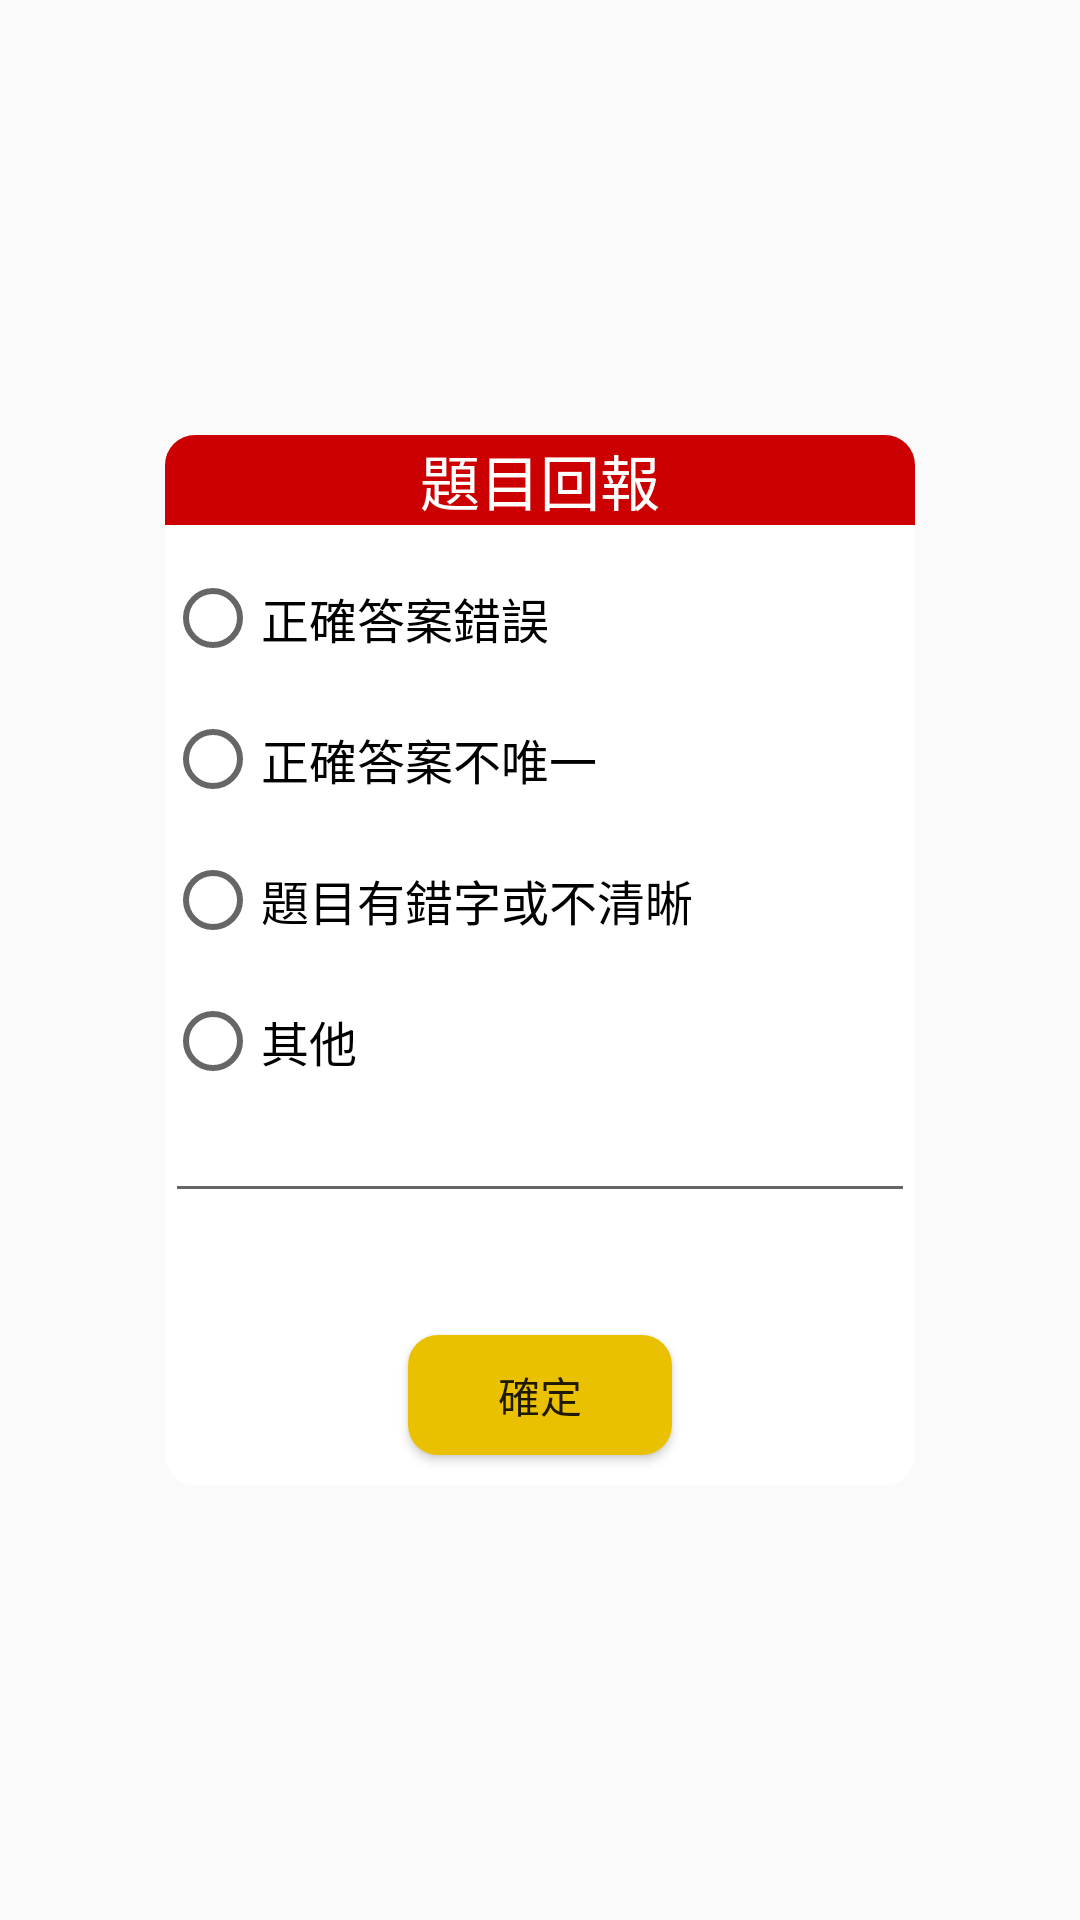

This screen was rendered from an Android layout file. Write that file and the resources it references.
<!-- AndroidManifest.xml: application theme AppTheme -->
<!-- res/layout/dialog_answer_response.xml -->
<?xml version="1.0" encoding="utf-8"?>
<RelativeLayout xmlns:android="http://schemas.android.com/apk/res/android"
    android:layout_width="match_parent"
    android:layout_height="match_parent"
    android:gravity="center">

    <LinearLayout
        android:layout_width="250dp"
        android:layout_height="350dp"
        android:background="@drawable/white_radius_10"
        android:orientation="vertical">

        <TextView
            android:id="@+id/tv_title"
            android:layout_width="match_parent"
            android:layout_height="30dp"
            android:background="@drawable/bg_answer_report_title"
            android:gravity="center"
            android:text="題目回報"
            android:textColor="@android:color/white"
            android:textSize="20dp" />

        <RadioButton
            android:id="@+id/rb1"
            android:layout_width="match_parent"
            android:layout_height="wrap_content"
            android:layout_marginTop="15sp"
            android:checked="false"
            android:text="正確答案錯誤"
            android:textSize="16dp" />

        <RadioButton
            android:id="@+id/rb2"
            android:layout_width="match_parent"
            android:layout_height="wrap_content"
            android:layout_marginTop="15sp"
            android:text="正確答案不唯一"
            android:textSize="16dp" />

        <RadioButton
            android:id="@+id/rb3"
            android:layout_width="match_parent"
            android:layout_height="wrap_content"
            android:layout_marginTop="15sp"
            android:text="題目有錯字或不清晰"
            android:textSize="16dp" />

        <RadioButton
            android:id="@+id/rb4"
            android:layout_width="match_parent"
            android:layout_height="wrap_content"
            android:layout_marginTop="15sp"
            android:text="其他"
            android:textSize="16dp" />

        <ScrollView
            android:layout_width="match_parent"
            android:layout_height="0dp"
            android:layout_weight="1">

            <EditText
                android:id="@+id/et_text"
                android:layout_width="match_parent"
                android:layout_height="wrap_content"
                android:textColor="@android:color/black" />

        </ScrollView>


        <Button
            android:id="@+id/btn_finish"
            android:layout_width="wrap_content"
            android:layout_height="40sp"
            android:layout_gravity="center_horizontal"
            android:layout_margin="10sp"
            android:background="@drawable/bg_confirm"
            android:text="確定" />


    </LinearLayout>

</RelativeLayout>
<!-- resources referenced by this layout -->
<resources>
  <!-- drawable bg_answer_report_title (drawable) -->
  <?xml version="1.0" encoding="utf-8"?>
  <shape xmlns:android="http://schemas.android.com/apk/res/android"
      android:shape="rectangle">
  
      <solid android:color="@android:color/holo_red_dark" />
  
      <corners
          android:topLeftRadius="10sp"
          android:topRightRadius="10sp" />
  
  </shape>
  <!-- drawable bg_confirm (drawable) -->
  <?xml version="1.0" encoding="utf-8"?>
  <shape xmlns:android="http://schemas.android.com/apk/res/android"
      android:shape="rectangle">
  
      <solid android:color="#EAC100"/>
  
      <corners android:radius="10sp"/>
  
  </shape>
  <!-- drawable white_radius_10 (drawable) -->
  <?xml version="1.0" encoding="utf-8"?>
  <shape xmlns:android="http://schemas.android.com/apk/res/android"
      android:shape="rectangle">
  
      <solid android:color="@android:color/white" />
  
      <corners android:radius="10sp" />
  
  </shape>
  <style name="AppTheme" parent="Theme.AppCompat.Light.DarkActionBar">
          
          <item name="colorPrimary">@color/colorPrimary</item>
          <item name="colorPrimaryDark">@color/colorPrimaryDark</item>
          <item name="colorAccent">@color/colorAccent</item>
      </style>
  <color name="colorPrimary">#6200EE</color>
  <color name="colorPrimaryDark">#3700B3</color>
  <color name="colorAccent">#03DAC5</color>
</resources>
